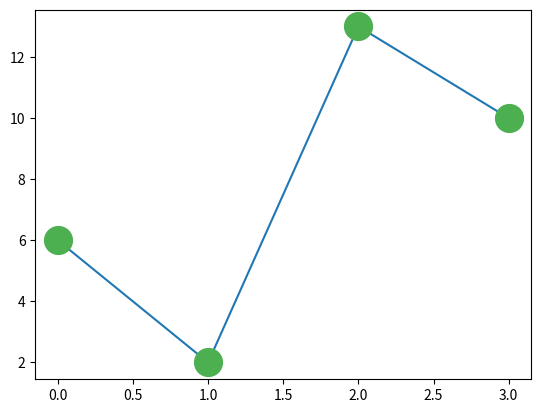

Write Python code to recreate this figure.
import matplotlib.markers
import matplotlib.pyplot as plt
import numpy as np


'''绘图标记'''
if __name__ == '__main__':
    '''marker标记'''
    # ypoints=np.array([1,3,4,5,8,9,6,1,3,4,5,2,6])
    # plt.plot(ypoints,marker='o')
    # plt.show()

    '''定义箭头标记'''
    # plt.plot([1,2,3],marker=matplotlib.markers.CARETDOWNBASE)
    # plt.show()

    '''定义星星标记'''
    # plt.plot([1,3,4,5,8,9,1,3,4,5,2,4],marker='*')
    # plt.show()

    '''fmt参数定义基本格式，例如标记、线条样式和颜色'''
    # ypoints=np.array([6,2,13,10])
    #
    # plt.plot(ypoints,'o:r')
    # plt.show()


    '''标记大小与颜色，markersize:标记大小,markerfacecolor：标记内部颜色,markeredgecolor：标记外部颜色'''
    # ypoints=np.array([6,2,13,10])
    # plt.plot(ypoints,marker='o',ms=20)
    # plt.show()

    '''标记内部与边框的颜色'''
    ypoints=np.array([6,2,13,10])
    plt.plot(ypoints,marker='o',ms=20,mec='#4CAF50',mfc='#4CAF50')
    plt.show()
